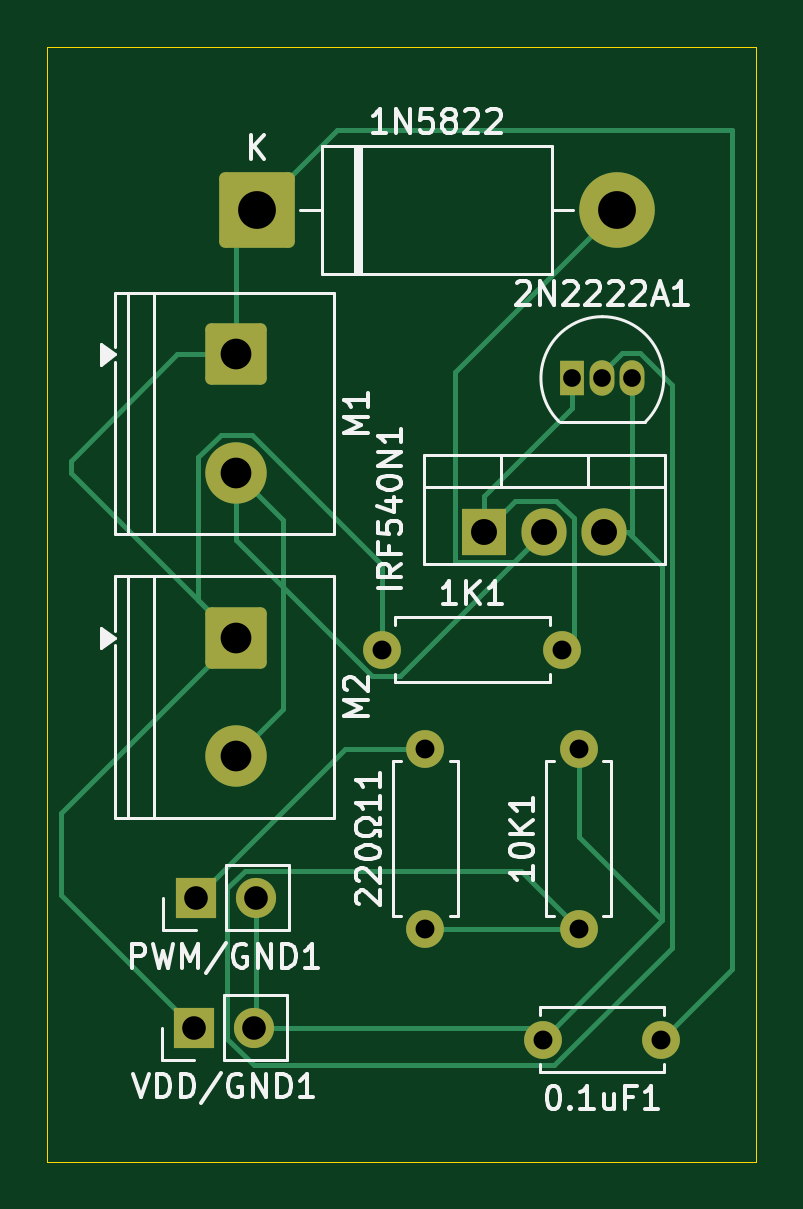
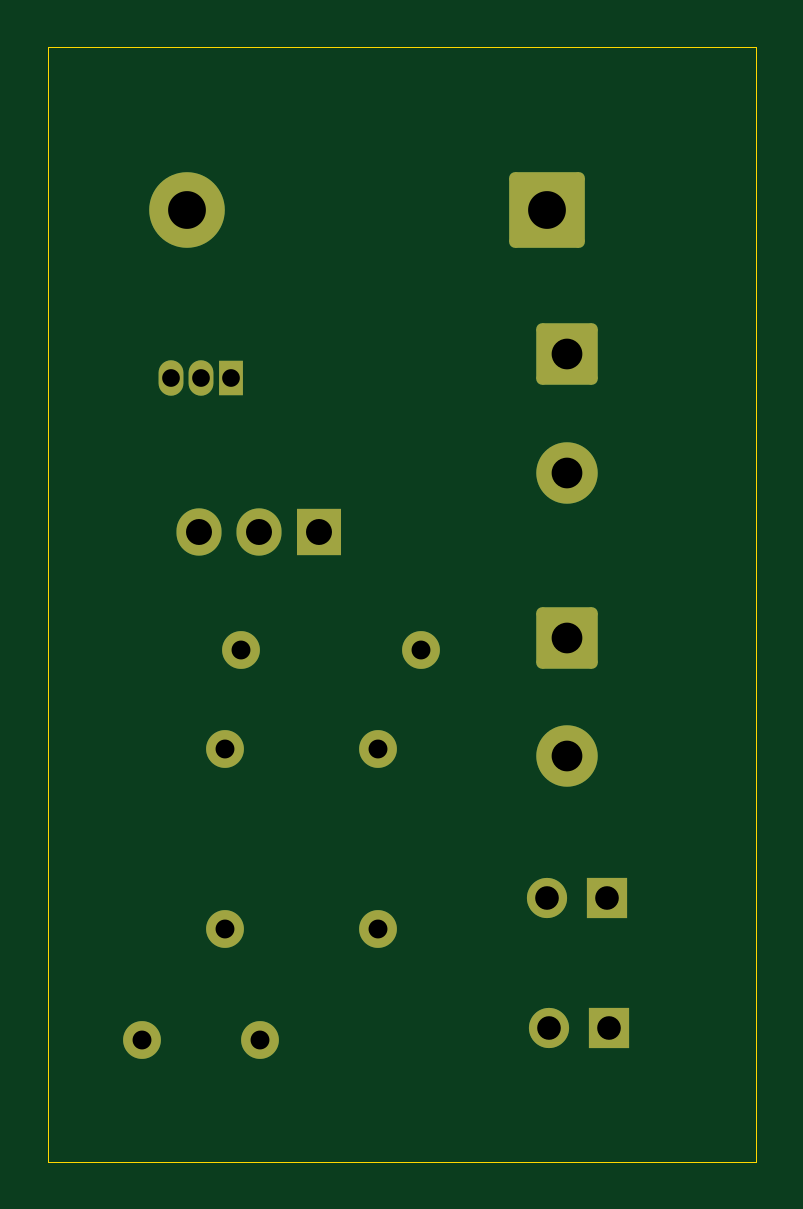
Circuit board: 11 layer files. Board 30.0 x 47.2 mm.
- bottom_copper: MotorDriverModule-B_Cu.gbr (3713 bytes)
- bottom_mask: MotorDriverModule-B_Mask.gbr (2466 bytes)
- paste: MotorDriverModule-B_Paste.gbr (477 bytes)
- bottom_silk: MotorDriverModule-B_Silkscreen.gbr (478 bytes)
- outline: MotorDriverModule-Edge_Cuts.gbr (642 bytes)
- top_copper: MotorDriverModule-F_Cu.gbr (7394 bytes)
- top_mask: MotorDriverModule-F_Mask.gbr (2466 bytes)
- paste: MotorDriverModule-F_Paste.gbr (477 bytes)
- top_silk: MotorDriverModule-F_Silkscreen.gbr (31334 bytes)
- drill: MotorDriverModule-NPTH.drl (276 bytes)
- drill: MotorDriverModule-PTH.drl (1023 bytes)

=== bottom_copper: MotorDriverModule-B_Cu.gbr ===
%TF.GenerationSoftware,KiCad,Pcbnew,10.0.3*%
%TF.CreationDate,2026-08-20T16:39:51-05:00*%
%TF.ProjectId,MotorDriverModule,4d6f746f-7244-4726-9976-65724d6f6475,rev?*%
%TF.SameCoordinates,Original*%
%TF.FileFunction,Copper,L2,Bot*%
%TF.FilePolarity,Positive*%
%FSLAX46Y46*%
G04 Gerber Fmt 4.6, Leading zero omitted, Abs format (unit mm)*
G04 Created by KiCad (PCBNEW 10.0.3) date 2026-08-20 16:39:51*
%MOMM*%
%LPD*%
G01*
G04 APERTURE LIST*
G04 Aperture macros list*
%AMRoundRect*
0 Rectangle with rounded corners*
0 $1 Rounding radius*
0 $2 $3 $4 $5 $6 $7 $8 $9 X,Y pos of 4 corners*
0 Add a 4 corners polygon primitive as box body*
4,1,4,$2,$3,$4,$5,$6,$7,$8,$9,$2,$3,0*
0 Add four circle primitives for the rounded corners*
1,1,$1+$1,$2,$3*
1,1,$1+$1,$4,$5*
1,1,$1+$1,$6,$7*
1,1,$1+$1,$8,$9*
0 Add four rect primitives between the rounded corners*
20,1,$1+$1,$2,$3,$4,$5,0*
20,1,$1+$1,$4,$5,$6,$7,0*
20,1,$1+$1,$6,$7,$8,$9,0*
20,1,$1+$1,$8,$9,$2,$3,0*%
G04 Aperture macros list end*
%TA.AperFunction,ComponentPad*%
%ADD10C,1.600000*%
%TD*%
%TA.AperFunction,ComponentPad*%
%ADD11RoundRect,0.250000X-1.350000X-1.350000X1.350000X-1.350000X1.350000X1.350000X-1.350000X1.350000X0*%
%TD*%
%TA.AperFunction,ComponentPad*%
%ADD12C,3.200000*%
%TD*%
%TA.AperFunction,ComponentPad*%
%ADD13RoundRect,0.250000X-1.050000X1.050000X-1.050000X-1.050000X1.050000X-1.050000X1.050000X1.050000X0*%
%TD*%
%TA.AperFunction,ComponentPad*%
%ADD14C,2.600000*%
%TD*%
%TA.AperFunction,ComponentPad*%
%ADD15R,1.700000X1.700000*%
%TD*%
%TA.AperFunction,ComponentPad*%
%ADD16C,1.700000*%
%TD*%
%TA.AperFunction,ComponentPad*%
%ADD17R,1.050000X1.500000*%
%TD*%
%TA.AperFunction,ComponentPad*%
%ADD18O,1.050000X1.500000*%
%TD*%
%TA.AperFunction,ComponentPad*%
%ADD19R,1.905000X2.000000*%
%TD*%
%TA.AperFunction,ComponentPad*%
%ADD20O,1.905000X2.000000*%
%TD*%
G04 APERTURE END LIST*
D10*
%TO.P,1K1,1*%
%TO.N,+9V*%
X124190000Y-97000000D03*
%TO.P,1K1,2*%
%TO.N,Net-(2N2222A1-C)*%
X131810000Y-97000000D03*
%TD*%
D11*
%TO.P,1N5822,1,K_1*%
%TO.N,+9V*%
X118875000Y-78375000D03*
D12*
%TO.P,1N5822,2,A_2*%
%TO.N,Net-(1N5822-A)*%
X134115000Y-78375000D03*
%TD*%
D13*
%TO.P,M2,1,+_1*%
%TO.N,+9V*%
X118000000Y-96500000D03*
D14*
%TO.P,M2,2,-_2*%
%TO.N,Net-(1N5822-A)*%
X118000000Y-101500000D03*
%TD*%
D15*
%TO.P,PWM/GND1,1,Pin_1_1*%
%TO.N,Net-(PWM/GND1-Pin_1)*%
X116295000Y-107500000D03*
D16*
%TO.P,PWM/GND1,2,Pin_2_2*%
%TO.N,GND*%
X118835000Y-107500000D03*
%TD*%
D10*
%TO.P,220\u03A911,1*%
%TO.N,Net-(2N2222A1-B)*%
X126000000Y-108810000D03*
%TO.P,220\u03A911,2*%
%TO.N,Net-(PWM/GND1-Pin_1)*%
X126000000Y-101190000D03*
%TD*%
%TO.P,0.1uF1,1*%
%TO.N,+9V*%
X136000000Y-113500000D03*
%TO.P,0.1uF1,2*%
%TO.N,GND*%
X131000000Y-113500000D03*
%TD*%
%TO.P,10K1,1*%
%TO.N,Net-(2N2222A1-B)*%
X132500000Y-108810000D03*
%TO.P,10K1,2*%
%TO.N,GND*%
X132500000Y-101190000D03*
%TD*%
D17*
%TO.P,2N2222A1,1,C_1*%
%TO.N,Net-(2N2222A1-C)*%
X132230000Y-85500000D03*
D18*
%TO.P,2N2222A1,2,B_2*%
%TO.N,Net-(2N2222A1-B)*%
X133500000Y-85500000D03*
%TO.P,2N2222A1,3,E_3*%
%TO.N,GND*%
X134770000Y-85500000D03*
%TD*%
D13*
%TO.P,M1,1,+_1*%
%TO.N,+9V*%
X118000000Y-84500000D03*
D14*
%TO.P,M1,2,-_2*%
%TO.N,Net-(1N5822-A)*%
X118000000Y-89500000D03*
%TD*%
D15*
%TO.P,VDD/GND1,1,Pin_1_1*%
%TO.N,+9V*%
X116225000Y-113000000D03*
D16*
%TO.P,VDD/GND1,2,Pin_2_2*%
%TO.N,GND*%
X118765000Y-113000000D03*
%TD*%
D19*
%TO.P,IRF540N1,1,G_1*%
%TO.N,Net-(2N2222A1-C)*%
X128500000Y-92000000D03*
D20*
%TO.P,IRF540N1,2,D_2*%
%TO.N,Net-(1N5822-A)*%
X131040000Y-92000000D03*
%TO.P,IRF540N1,3,S_3*%
%TO.N,GND*%
X133580000Y-92000000D03*
%TD*%
M02*

=== bottom_mask: MotorDriverModule-B_Mask.gbr (2466 bytes, source withheld) ===
=== paste: MotorDriverModule-B_Paste.gbr ===
%TF.GenerationSoftware,KiCad,Pcbnew,10.0.3*%
%TF.CreationDate,2026-08-20T16:39:51-05:00*%
%TF.ProjectId,MotorDriverModule,4d6f746f-7244-4726-9976-65724d6f6475,rev?*%
%TF.SameCoordinates,Original*%
%TF.FileFunction,Paste,Bot*%
%TF.FilePolarity,Positive*%
%FSLAX46Y46*%
G04 Gerber Fmt 4.6, Leading zero omitted, Abs format (unit mm)*
G04 Created by KiCad (PCBNEW 10.0.3) date 2026-08-20 16:39:51*
%MOMM*%
%LPD*%
G01*
G04 APERTURE LIST*
G04 APERTURE END LIST*
M02*

=== bottom_silk: MotorDriverModule-B_Silkscreen.gbr ===
%TF.GenerationSoftware,KiCad,Pcbnew,10.0.3*%
%TF.CreationDate,2026-08-20T16:39:51-05:00*%
%TF.ProjectId,MotorDriverModule,4d6f746f-7244-4726-9976-65724d6f6475,rev?*%
%TF.SameCoordinates,Original*%
%TF.FileFunction,Legend,Bot*%
%TF.FilePolarity,Positive*%
%FSLAX46Y46*%
G04 Gerber Fmt 4.6, Leading zero omitted, Abs format (unit mm)*
G04 Created by KiCad (PCBNEW 10.0.3) date 2026-08-20 16:39:51*
%MOMM*%
%LPD*%
G01*
G04 APERTURE LIST*
G04 APERTURE END LIST*
M02*

=== outline: MotorDriverModule-Edge_Cuts.gbr ===
%TF.GenerationSoftware,KiCad,Pcbnew,10.0.3*%
%TF.CreationDate,2026-08-20T16:39:52-05:00*%
%TF.ProjectId,MotorDriverModule,4d6f746f-7244-4726-9976-65724d6f6475,rev?*%
%TF.SameCoordinates,Original*%
%TF.FileFunction,Profile,NP*%
%FSLAX46Y46*%
G04 Gerber Fmt 4.6, Leading zero omitted, Abs format (unit mm)*
G04 Created by KiCad (PCBNEW 10.0.3) date 2026-08-20 16:39:52*
%MOMM*%
%LPD*%
G01*
G04 APERTURE LIST*
%TA.AperFunction,Profile*%
%ADD10C,0.050000*%
%TD*%
G04 APERTURE END LIST*
D10*
X110000000Y-71500000D02*
X139999999Y-71500000D01*
X139999999Y-118677836D01*
X110000000Y-118677836D01*
X110000000Y-71500000D01*
M02*

=== top_copper: MotorDriverModule-F_Cu.gbr (7394 bytes, source omitted) ===
=== top_mask: MotorDriverModule-F_Mask.gbr (2466 bytes, source withheld) ===
=== paste: MotorDriverModule-F_Paste.gbr ===
%TF.GenerationSoftware,KiCad,Pcbnew,10.0.3*%
%TF.CreationDate,2026-08-20T16:39:51-05:00*%
%TF.ProjectId,MotorDriverModule,4d6f746f-7244-4726-9976-65724d6f6475,rev?*%
%TF.SameCoordinates,Original*%
%TF.FileFunction,Paste,Top*%
%TF.FilePolarity,Positive*%
%FSLAX46Y46*%
G04 Gerber Fmt 4.6, Leading zero omitted, Abs format (unit mm)*
G04 Created by KiCad (PCBNEW 10.0.3) date 2026-08-20 16:39:51*
%MOMM*%
%LPD*%
G01*
G04 APERTURE LIST*
G04 APERTURE END LIST*
M02*

=== top_silk: MotorDriverModule-F_Silkscreen.gbr (31334 bytes, source omitted) ===
=== drill: MotorDriverModule-NPTH.drl ===
M48
; DRILL file KiCad 10.0.3 date 2026-08-20T16:39:33
; FORMAT={-:-/ absolute / metric / decimal}
; #@! TF.CreationDate,2026-08-20T16:39:33-05:00
; #@! TF.GenerationSoftware,Kicad,Pcbnew,10.0.3
; #@! TF.FileFunction,NonPlated,1,2,NPTH
FMAT,2
METRIC
%
G90
G05
M30

=== drill: MotorDriverModule-PTH.drl ===
M48
; DRILL file KiCad 10.0.3 date 2026-08-20T16:39:33
; FORMAT={-:-/ absolute / metric / decimal}
; #@! TF.CreationDate,2026-08-20T16:39:33-05:00
; #@! TF.GenerationSoftware,Kicad,Pcbnew,10.0.3
; #@! TF.FileFunction,Plated,1,2,PTH
FMAT,2
METRIC
; #@! TA.AperFunction,Plated,PTH,ComponentDrill
T1C0.750
; #@! TA.AperFunction,Plated,PTH,ComponentDrill
T2C0.800
; #@! TA.AperFunction,Plated,PTH,ComponentDrill
T3C1.000
; #@! TA.AperFunction,Plated,PTH,ComponentDrill
T4C1.100
; #@! TA.AperFunction,Plated,PTH,ComponentDrill
T5C1.300
; #@! TA.AperFunction,Plated,PTH,ComponentDrill
T6C1.600
%
G90
G05
T1
X132.23Y-85.5
X133.5Y-85.5
X134.77Y-85.5
T2
X124.19Y-97.0
X126.0Y-101.19
X126.0Y-108.81
X131.0Y-113.5
X131.81Y-97.0
X132.5Y-101.19
X132.5Y-108.81
X136.0Y-113.5
T3
X116.225Y-113.0
X116.295Y-107.5
X118.765Y-113.0
X118.835Y-107.5
T4
X128.5Y-92.0
X131.04Y-92.0
X133.58Y-92.0
T5
X118.0Y-84.5
X118.0Y-89.5
X118.0Y-96.5
X118.0Y-101.5
T6
X118.875Y-78.375
X134.115Y-78.375
M30
